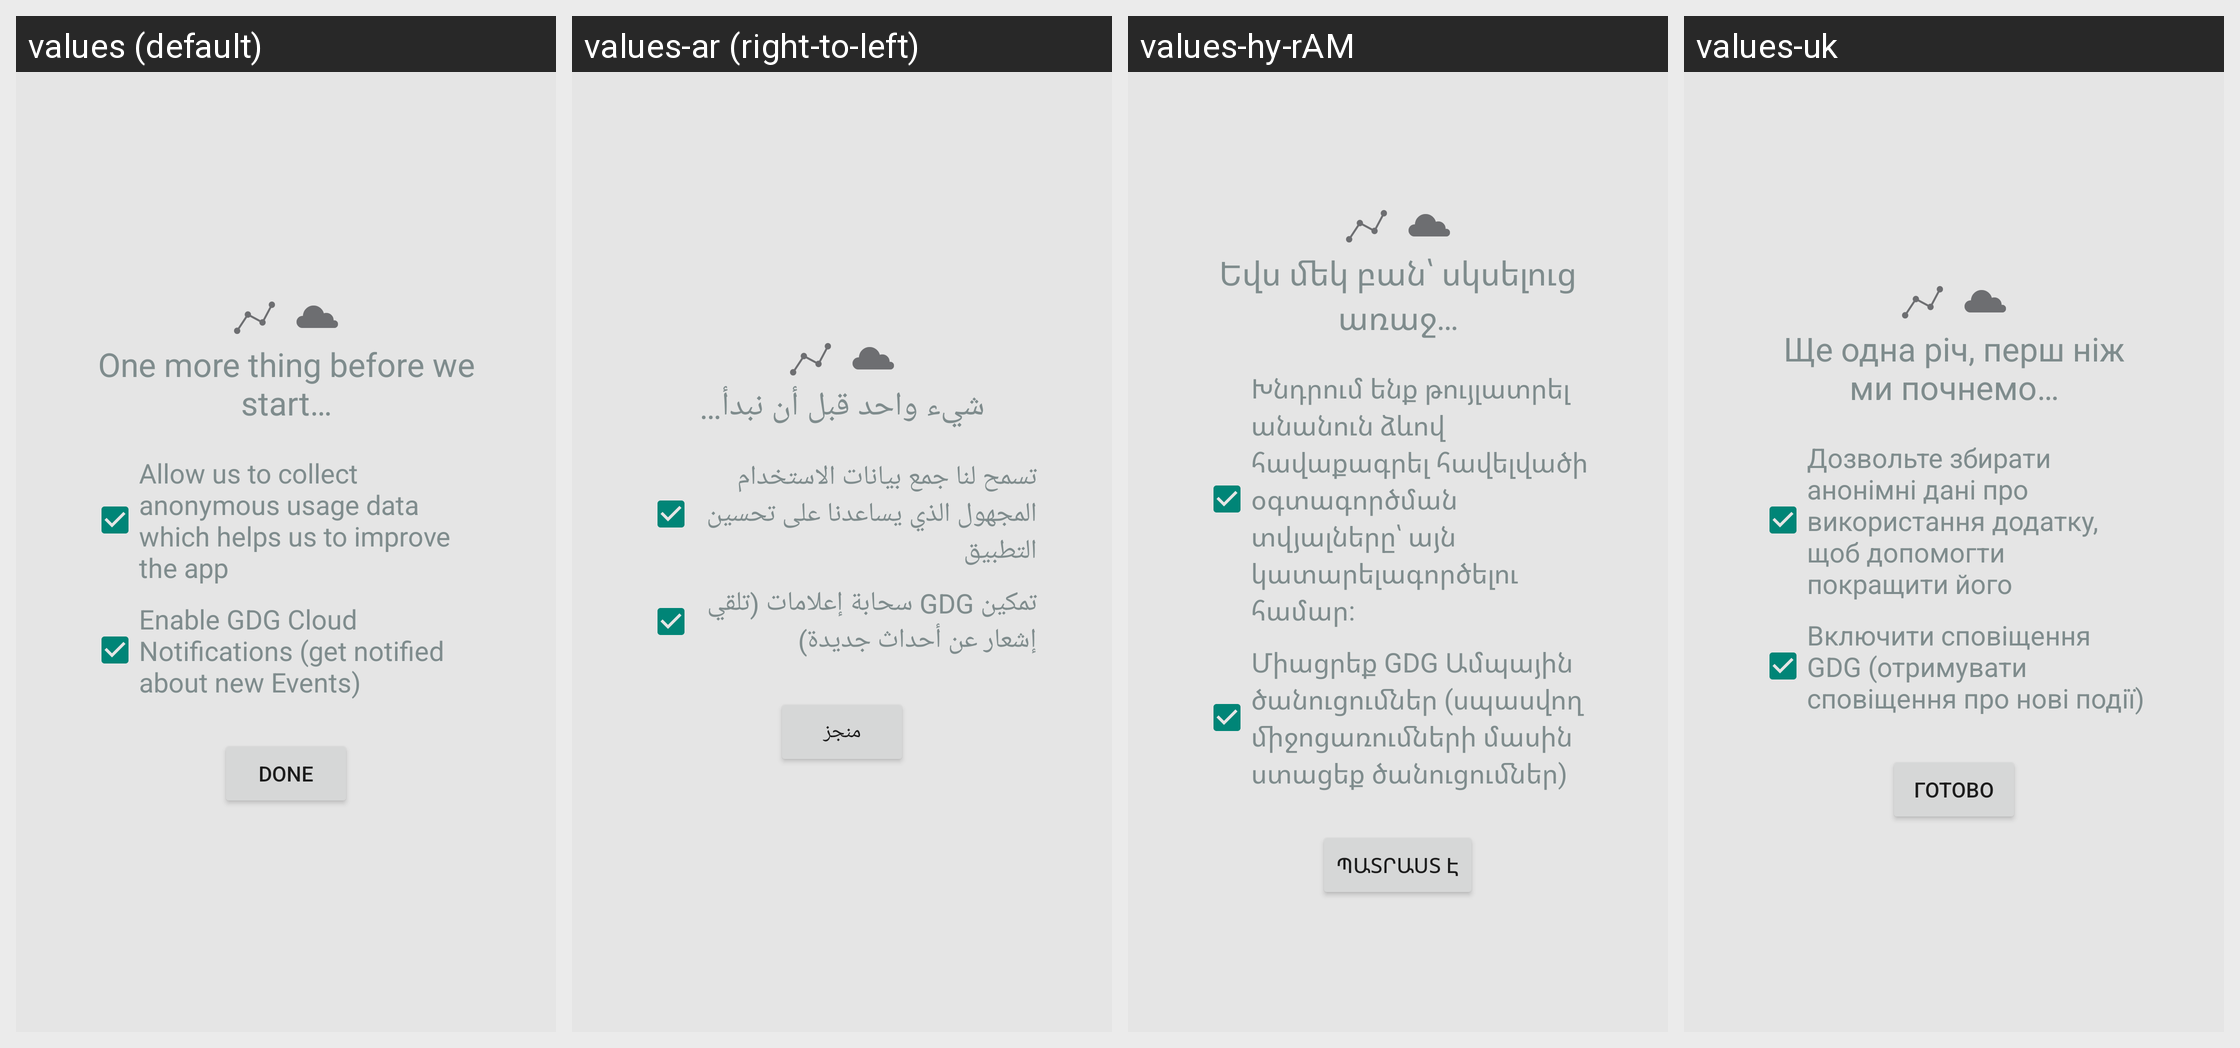

For this localized Android screen grid, give each drawn string resource with its value in every locale shown.
Android screen res/layout/fragment_welcome_step3.xml rendered under 4 locales, left to right: values (default), values-ar (right-to-left), values-hy-rAM, values-uk. Device: Nexus 5 (rendered at 1080×1920; each locale shown at half size, 540×960, under a caption strip naming it); theme Theme.GDG.
Other locales in the repository, not shown: values-cs, values-de, values-es, values-fr, values-hi, values-hu, values-it, values-ja, values-ko, values-lt, values-nl, values-pl, values-pt-rBR, values-pt-rPT, values-ru, values-sk, values-sr, values-th, values-tr, values-zh-rCN, values-zh-rHK, values-zh-rTW.
Strings drawn on this screen, with the default value and each locale's value (text and hints the layout hard-codes, and strings that could not be matched under every locale, appear in the picture but are not listed):

step3_text
  values: One more thing before we start…
  values-ar: شيء واحد قبل أن نبدأ…
  values-hy-rAM: Եվս մեկ բան՝ սկսելուց առաջ…
  values-uk: Ще одна річ, перш ніж ми почнемо…

allow_analytics
  values: Allow us to collect anonymous usage data which helps us to improve the app
  values-ar: تسمح لنا جمع بيانات الاستخدام المجهول الذي يساعدنا على تحسين التطبيق
  values-hy-rAM: Խնդրում ենք թույլատրել անանուն ձևով հավաքագրել հավելվածի օգտագործման տվյալները՝ այն կատարելագործելու համար:
  values-uk: Дозвольте збирати анонімні дані про використання додатку, щоб допомогти покращити його

enable_gcm
  values: Enable GDG Cloud Notifications (get notified about new Events)
  values-ar: تمكين GDG سحابة إعلامات (تلقي إشعار عن أحداث جديدة)
  values-hy-rAM: Միացրեք GDG Ամպային ծանուցումներ (սպասվող միջոցառումների մասին ստացեք ծանուցումներ)
  values-uk: Включити сповіщення GDG (отримувати сповіщення про нові події)

done
  values: Done
  values-ar: منجز
  values-hy-rAM: Պատրաստ է
  values-uk: Готово
